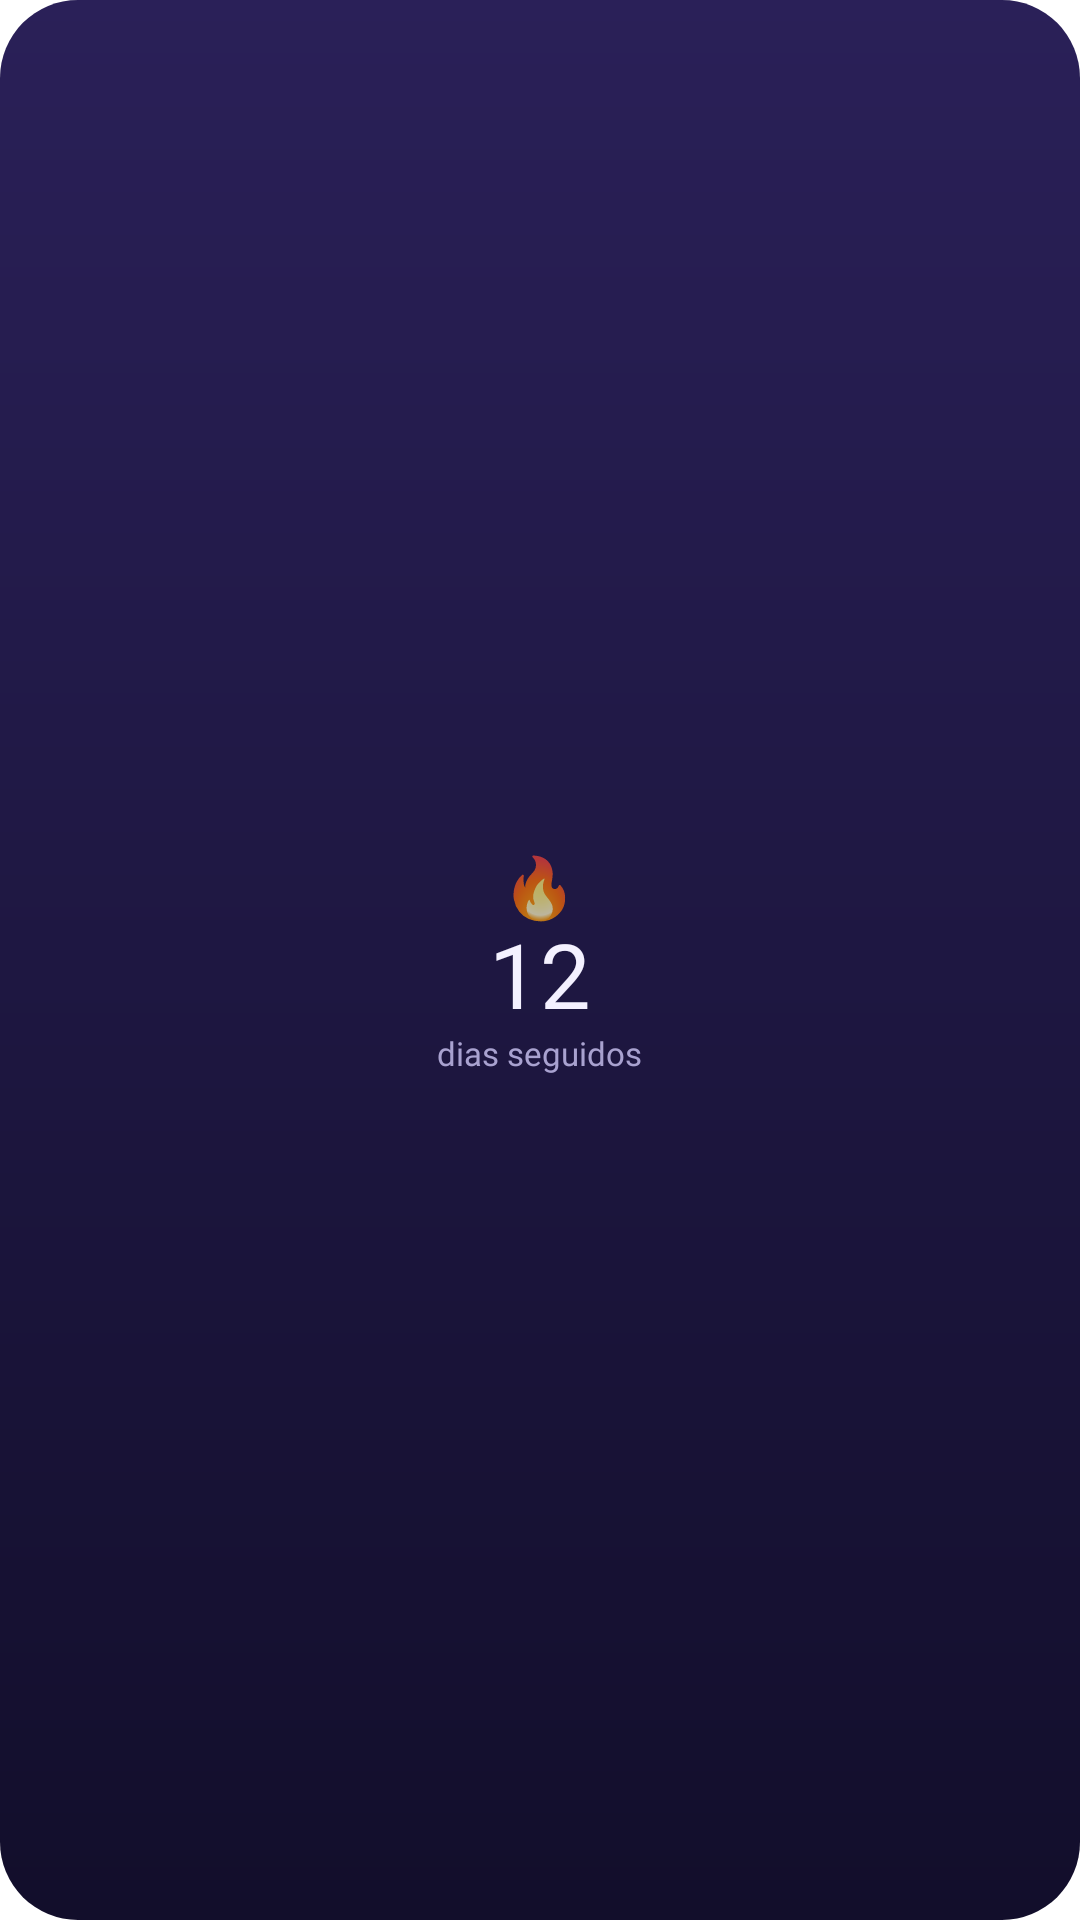

Write the Android layout XML for this screen, with the resource values it uses.
<!-- AndroidManifest.xml: application theme Theme.Palavreiro -->
<!-- res/layout/widget_streak_small.xml -->
<?xml version="1.0" encoding="utf-8"?>
<LinearLayout xmlns:android="http://schemas.android.com/apk/res/android"
    android:id="@+id/w_root"
    android:layout_width="match_parent"
    android:layout_height="match_parent"
    android:background="@drawable/widget_bg"
    android:gravity="center"
    android:orientation="vertical"
    android:padding="10dp">
    <TextView android:id="@+id/w_flame" android:layout_width="wrap_content" android:layout_height="wrap_content"
        android:text="🔥" android:textSize="20sp" />
    <TextView android:id="@+id/w_days" style="@style/WTitle" android:layout_width="wrap_content" android:layout_height="wrap_content"
        android:text="12" android:textSize="30sp" android:includeFontPadding="false" />
    <TextView android:id="@+id/w_label" style="@style/WMuted" android:layout_width="wrap_content" android:layout_height="wrap_content"
        android:text="dias seguidos" android:textSize="11sp" android:maxLines="1" />
</LinearLayout>
<!-- resources referenced by this layout -->
<resources>
  <!-- drawable widget_bg (drawable) -->
  <?xml version="1.0" encoding="utf-8"?>
  <shape xmlns:android="http://schemas.android.com/apk/res/android">
      <gradient android:angle="270" android:startColor="#FF2A2058" android:endColor="#FF120E2B" />
      <corners android:radius="26dp" />
  </shape>
  <style name="WMuted">
          <item name="android:fontFamily">@font/outfit_regular</item>
          <item name="android:textColor">#FFA9A2D0</item>
      </style>
  <style name="WTitle">
          <item name="android:fontFamily">@font/outfit_extrabold</item>
          <item name="android:textColor">#FFF4F1FF</item>
          <item name="android:maxLines">1</item>
          <item name="android:ellipsize">end</item>
      </style>
  <style name="Theme.Palavreiro" parent="android:Theme.Material.NoActionBar">
          <item name="android:windowBackground">@drawable/window_bg</item>
          <item name="android:statusBarColor">@android:color/transparent</item>
          <item name="android:navigationBarColor">@android:color/transparent</item>
      </style>
</resources>
